Run: headless pygame with SDL's dummy video driver; simulated clock (each Clock.tick advances the game by its frame time, no real sleeping); random seed 0; keys injected as events and as key.get_pressed() state; mouse plan: one left click at the window centre at the start of phase 2, then a move to the lower-right quarter at the start of phase 3.
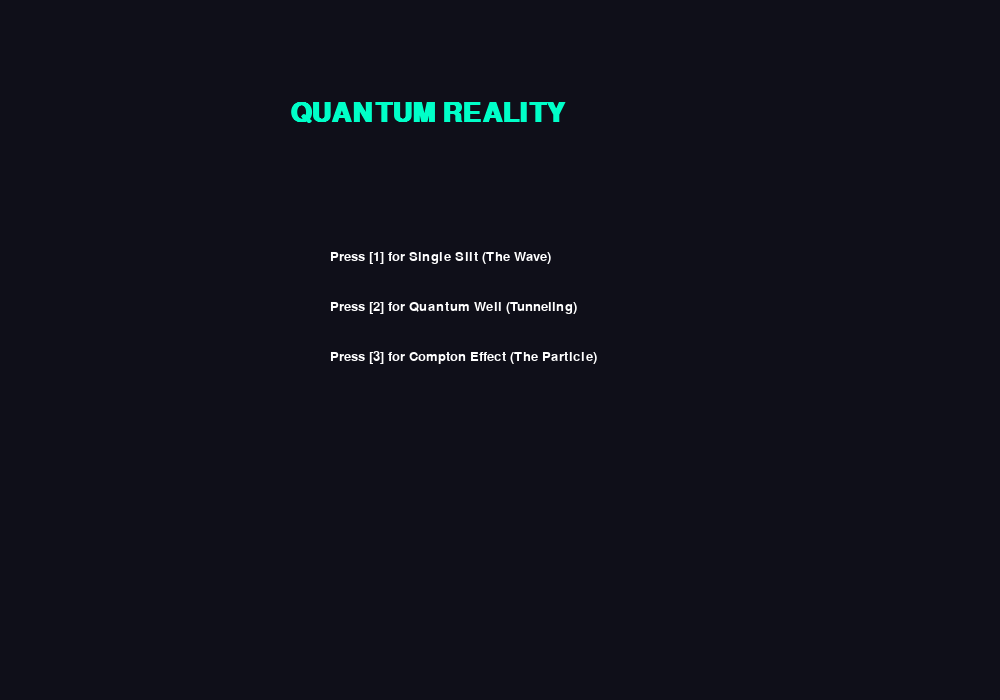
Frame 1 of 4 · flips 1–60 · no input
Frame 2 of 4 · flips 61–180 · clicked the window centre · tapped SPACE, RETURN · held RIGHT (→), D · screen unchanged from frame 1, image omitted
Frame 3 of 4 · flips 181–300 · moved the mouse to the lower-right quarter · held DOWN (↓), S · screen unchanged from frame 2, image omitted
Frame 4 of 4 · flips 301–420 · held LEFT (←), A, UP (↑), W · screen unchanged from frame 3, image omitted

The pygame program that drew these frames:

############################################################################################################################
#   Title      : Quantum Reality                                                                                           #
#   Team       : Quantum Dots                                                                                              #                       
#   Project by : Avinash, Krishnarajan, Viveneshwary                                                                       #
#   National Physix Hackathon 2026                                                                                         #
############################################################################################################################

import pygame
import math
import random

# --- INITIALIZATION ---
pygame.init()
WIDTH, HEIGHT = 1000, 700
screen = pygame.display.set_mode((WIDTH, HEIGHT))
pygame.display.set_caption("QUANTUM REALITY")
clock = pygame.time.Clock()

# --- FONTS ---
font_large = pygame.font.SysFont("Times New Roman", 40, bold=True)
font_small = pygame.font.SysFont("Times New Roman", 20)
font_msg = pygame.font.SysFont("Consolas", 18)

# --- VISIBLE SPECTRUM ---
def wavelength_to_rgb(wavelength):

    if not wavelength or wavelength == ".":
        return (255, 0, 0) 
        
    try:
        w = float(wavelength)
    except ValueError:
        return (255, 0, 0) 
    
    w = float(wavelength)
    if 380 <= w <= 440: R, G, B = -(w - 440) / (440 - 380), 0.0, 1.0
    elif 440 <= w <= 490: R, G, B = 0.0, (w - 440) / (490 - 440), 1.0
    elif 490 <= w <= 510: R, G, B = 0.0, 1.0, -(w - 510) / (510 - 490)
    elif 510 <= w <= 580: R, G, B = (w - 510) / (580 - 510), 1.0, 0.0
    elif 580 <= w <= 645: R, G, B = 1.0, -(w - 645) / (645 - 580), 0.0
    elif 645 <= w <= 750: R, G, B = 1.0, 0.0, 0.0
    else: R, G, B = 1.0, 1.0, 1.0
    factor = 1.0
    if 380 <= w < 420: factor = 0.3 + 0.7 * (w - 380) / (420 - 380)
    elif 700 < w <= 750: factor = 0.3 + 0.7 * (750 - w) / (750 - 700)
    return (int(R * factor * 255), int(G * factor * 255), int(B * factor * 255))

# --- GLOBAL PHYSICS CONSTANTS ---
state = "MENU" 
gap_size = 50.0   # For Slit
energy = 100.0    # For Tunneling
V0 = 250.0        # Barrier Height
ball_x = 350      # Particle position

def draw_text(text, font, color, x, y):
    img = font.render(text, True, color)
    screen.blit(img, (x, y))

# --- MAIN LOOP ---
running = True
while running:
    screen.fill((15, 15, 25)) 
    
    # GRAB INPUTS
    events = pygame.event.get()
    mx, my = pygame.mouse.get_pos()
    click = pygame.mouse.get_pressed()
    keys = pygame.key.get_pressed()

    for event in events:
        if event.type == pygame.QUIT:
            running = False
        
        # Scroll Wheel for Slit
        if event.type == pygame.MOUSEBUTTONDOWN and state == "DIFFRACTION":
            if event.button == 4: gap_size = min(150, gap_size + 2)
            if event.button == 5: gap_size = max(5, gap_size - 2)

    # --- STATE: MAIN MENU ---
    if state == "MENU":
        draw_text("QUANTUM REALITY", font_large, (0, 255, 200), 290, 100)
        draw_text("Press [1] for Single Slit (The Wave)", font_small, (255, 255, 255), 330, 250)
        draw_text("Press [2] for Quantum Well (Tunneling)", font_small, (255, 255, 255), 330, 300)
        draw_text("Press [3] for Compton Effect (The Particle)", font_small, (255, 255, 255), 330, 350)
        
        if keys[pygame.K_1]: state = "DIFFRACTION"
        if keys[pygame.K_2]: state = "TUNNEL"
        if keys[pygame.K_3]: state = "COMPTON"

    # ----------------------------------------------- STATE: SINGLE SLIT DIFFRACTION -------------------------------------------
    elif state == "DIFFRACTION":
        draw_text("Single Slit Diffraction", font_large, (255, 255, 255), 300, 40)

        # --- SETUP ---
        if 's_init' not in locals():
            s_init = True
            s_slit_width = "0.04"
            s_wavelength = "650"
            s_distance = "1000"
            s_angle_input = "0.5"
            s_active_box = None

        current_color = wavelength_to_rgb(s_wavelength)

        # --- PHYSICS CALCULATIONS ---
        try:
            a = float(s_slit_width) * 1e-3
            lam = float(s_wavelength) * 1e-9
            L = float(s_distance) * 1e-3
            theta_deg = float(s_angle_input)
            
            theta_rad = math.radians(theta_deg)
            y_mm = (L * math.tan(theta_rad)) * 1000
            
            beta_val = (math.pi * a * math.sin(theta_rad)) / lam
            if abs(beta_val) < 1e-9: current_intensity = 1.0
            else: current_intensity = (math.sin(beta_val) / beta_val)**2
        except: 
            y_mm, current_intensity = 0, 1.0

        # --- RENDERING THE SLIT ---
        slit_x = 100
        slit_center_y = HEIGHT // 2
        
        try: 
            vis_a = float(s_slit_width) * 500 
        except: 
            vis_a = 10
            
        vis_a = max(2, min(vis_a, 150)) 

        plate_length = 120 
        gap_half = vis_a // 2

        pygame.draw.rect(screen, (80, 80, 80), (
            slit_x - 10, 
            slit_center_y - gap_half - plate_length, 
            20, 
            plate_length
        ))

        pygame.draw.rect(screen, (80, 80, 80), (
            slit_x - 10, 
            slit_center_y + gap_half, 
            20, 
            plate_length
        ))
        
        draw_text("Slit", font_small, (200, 200, 200), slit_x - 15, slit_center_y - gap_half - plate_length - 25)

        # --- RENDERING PATTERN ---
        for screen_y in range(-200, 200):
            angle_at_pixel = math.atan(screen_y / 3500) 
            b = (math.pi * a * math.sin(angle_at_pixel)) / lam
            
            if abs(b) < 1e-9: intensity_at_pixel = 1.0
            else: intensity_at_pixel = (math.sin(b) / b)**2
            
            # --- 3x Amplification for SCREEN VIEW ---
            screen_boost = 3.0
            faded_rgb = (
                min(int(current_color[0] * intensity_at_pixel * screen_boost), 255),
                min(int(current_color[1] * intensity_at_pixel * screen_boost), 255),
                min(int(current_color[2] * intensity_at_pixel * screen_boost), 255)
            )
            
            # Screen View 
            pygame.draw.line(screen, faded_rgb, (WIDTH - 500, HEIGHT//2 + screen_y), (WIDTH - 430, HEIGHT//2 + screen_y), 1)
            
            # Intensity Graph 
            graph_x = WIDTH - 400 + (intensity_at_pixel * 250)
            pygame.draw.circle(screen, current_color, (int(graph_x), HEIGHT//2 + screen_y), 1)

        draw_text("Screen", font_small, (200, 200, 200), WIDTH - 490, HEIGHT//2 - 230)
        draw_text("Intensity Graph", font_small, (200, 200, 200), WIDTH - 350, HEIGHT//2 - 230)

        # --- UI & INTERACTION ---
        ui_y = 620
        draw_text(f"Target y: {y_mm:.2f} mm", font_small, (255, 255, 255), 650, ui_y - 40)
        draw_text(f"Intensity: {current_intensity*100:.2f}%", font_small, current_color, 650, ui_y - 15)

        boxes = [
            {"l": "Slit Width (mm)", "v": s_slit_width, "id": "a", "r": pygame.Rect(50, ui_y, 130, 35)},
            {"l": "Wavelength (nm)", "v": s_wavelength, "id": "w", "r": pygame.Rect(200, ui_y, 130, 35)},
            {"l": "Distance L (mm)", "v": s_distance, "id": "L", "r": pygame.Rect(350, ui_y, 130, 35)},
            {"l": "Input Angle (°)", "v": s_angle_input, "id": "theta", "r": pygame.Rect(500, ui_y, 130, 35)}
        ]

        for event in events:
            if event.type == pygame.MOUSEBUTTONDOWN:
                s_active_box = None
                for b in boxes:
                    if b["r"].collidepoint(event.pos): s_active_box = b["id"]
            if event.type == pygame.KEYDOWN and s_active_box:
                if event.key == pygame.K_BACKSPACE:
                    if s_active_box == "a": s_slit_width = s_slit_width[:-1]
                    elif s_active_box == "w": s_wavelength = s_wavelength[:-1]
                    elif s_active_box == "L": s_distance = s_distance[:-1]
                    elif s_active_box == "theta": s_angle_input = s_angle_input[:-1]
                elif event.unicode in "0123456789.":
                    if s_active_box == "a": s_slit_width += event.unicode
                    elif s_active_box == "w": s_wavelength += event.unicode
                    elif s_active_box == "L": s_distance += event.unicode
                    elif s_active_box == "theta": s_angle_input += event.unicode

        for b in boxes:
            pygame.draw.rect(screen, (40, 40, 50), b["r"], border_radius=5)
            draw_text(b["l"], font_small, (180, 180, 180), b["r"].x, b["r"].y - 25)
            draw_text(b["v"] + ("|" if s_active_box == b["id"] else ""), font_small, (255, 255, 255), b["r"].x + 5, b["r"].y + 8)

    # ------------------------------------------- STATE: TUNNELING ---------------------------------------------------
    elif state == "TUNNEL":
        draw_text(" Quantum Tunneling ", font_large, (0, 255, 255), 325, 40)
        draw_text(f"Press spacebar to observe", font_small, (255, 255, 255), 400, 100)

        # --- SETUP ---
        if 't_init' not in locals():
            t_init = True
            t_barrier_height = "25.0" 
            t_particle_energy = "12.0" 
            t_active_box = None
            t_tunnel_count = 0
            t_attempts = 0
            t_ball_x = 250
            t_is_frozen = False 

        # --- THE PHYSICS ---
        try:
            v_val = float(t_barrier_height) if t_barrier_height else 1.0
            e_val = float(t_particle_energy) if t_particle_energy else 0.5

            L = 50.0 
            
            if e_val >= v_val:
                # If energy is greater than or equal to barrier, probability is 100%
                prob = 1.0 
                gamma = 0
            else:
                gamma = math.sqrt(v_val - e_val) * 0.05 
                prob = math.exp(-2 * gamma * L) 
                
        except: prob = 0

        # --- RENDERING PHYSICS VIEW ---
        sim_y = 500
        well_x = 400
        barrier_end = well_x + L
        ball_y = sim_y - (e_val * 10) # Ball tied to Energy E

        # Potential Barrier
        pts = [(100, sim_y), (well_x, sim_y), (well_x, sim_y - v_val*10), 
               (barrier_end, sim_y - v_val*10), (barrier_end, sim_y), (WIDTH-100, sim_y)]
        pygame.draw.lines(screen, (255, 255, 255), False, pts, 3)

        # Norm Squared Wavefunction 
        points = []
        for x in range(100, WIDTH - 100):
            if x < well_x:
                h = (math.sin(x * 0.1)**2) * 60 
            elif x < barrier_end:
                h = 60 * math.exp(-2 * gamma * (x - well_x)) 
            else:
                transmission_const = 60 * math.exp(-2 * gamma * L)
                visual_boost = 5 if transmission_const > 0.1 else 0
                total_amp = transmission_const + visual_boost
                h = (math.sin(x * 0.1 )**2) * total_amp
                h = max(h, 3)
            points.append((x, ball_y - h))

        if len(points) > 2:
            pygame.draw.lines(screen, (0, 255, 255), False, points, 2)
            surf = pygame.Surface((WIDTH, HEIGHT), pygame.SRCALPHA)
            poly = [(100, ball_y)] + points + [(WIDTH-100, ball_y)]
            pygame.draw.polygon(surf, (0, 255, 255, 40), poly)
            screen.blit(surf, (0,0))

        # The Particle (The Ball)
        pygame.draw.circle(screen, (255, 255, 0), (int(t_ball_x), int(ball_y - 5)), 12)

        # --- BUTTONS & UI ---
        
        reset_btn_rect = pygame.Rect(WIDTH - 305, 215, 130, 40)
        continue_btn_rect = pygame.Rect(WIDTH - 160, 215, 130, 40)
        if t_is_frozen:
            pygame.draw.rect(screen, (200, 50, 50), reset_btn_rect, border_radius=5)
            draw_text("RESET SIM", font_small, (255, 255, 255), reset_btn_rect.x + 15, 225)

            pygame.draw.rect(screen, (50, 200, 50), continue_btn_rect, border_radius=5)
            draw_text("CONTINUE", font_small, (255, 255, 255), continue_btn_rect.x + 15, 225)

        # Observe & Inputs
        ui_y = 620
        observe_btn = pygame.Rect(450, ui_y, 140, 35)
        
        # Disable Observe button visually if frozen
        obs_color = (0, 150, 150) if not t_is_frozen else (60, 60, 60)
        pygame.draw.rect(screen, obs_color, observe_btn, border_radius=5)
        draw_text("OBSERVE", font_small, (255, 255, 255), 480, ui_y + 8)

        boxes = [
            {"l": "V0 (Barrier) MeV", "v": t_barrier_height, "id": "v0", "r": pygame.Rect(100, ui_y, 130, 35)},
            {"l": "E (Particle) MeV", "v": t_particle_energy, "id": "e", "r": pygame.Rect(260, ui_y, 130, 35)}
        ]

       # --- INTERACTION LOGIC ---
        
        # MONITOR FOR CHANGES 
        if 'last_v' not in locals(): last_v, last_e = t_barrier_height, t_particle_energy
        
        if t_barrier_height != last_v or t_particle_energy != last_e:
            t_ball_x = 250
            t_is_frozen = False
            last_v, last_e = t_barrier_height, t_particle_energy # Update the tracker

        for event in events:
            if event.type == pygame.MOUSEBUTTONDOWN:
                # Observe via Mouse
                if observe_btn.collidepoint(event.pos) and not t_is_frozen:
                    t_attempts += 1
                    if random.random() < prob:
                        t_ball_x = random.uniform(barrier_end + 30, WIDTH - 150)
                        t_tunnel_count += 1
                        t_is_frozen = True
                    else:
                        t_ball_x = random.uniform(150, well_x - 30)
                
                # Manual Continue/Reset
                if t_is_frozen:
                    if continue_btn_rect.collidepoint(event.pos):
                        t_ball_x = 250
                        t_is_frozen = False
                    if reset_btn_rect.collidepoint(event.pos):
                        t_ball_x = 250
                        t_attempts = 0
                        t_tunnel_count = 0
                        t_is_frozen = False

                # Box selection
                t_active_box = None
                for b in boxes:
                    if b["r"].collidepoint(event.pos): t_active_box = b["id"]

            if event.type == pygame.KEYDOWN:
                # Observe via Spacebar
                if event.key == pygame.K_SPACE and not t_is_frozen:
                    t_attempts += 1
                    if random.random() < prob:
                        t_ball_x = random.uniform(barrier_end + 30, WIDTH - 150)
                        t_tunnel_count += 1
                        t_is_frozen = True
                    else:
                        t_ball_x = random.uniform(150, well_x - 30)

                # Text Input
                elif t_active_box:
                    if event.key == pygame.K_BACKSPACE:
                        if t_active_box == "v0": t_barrier_height = t_barrier_height[:-1]
                        else: t_particle_energy = t_particle_energy[:-1]
                    elif event.unicode in "0123456789.":
                        if t_active_box == "v0": t_barrier_height += event.unicode
                        else: t_particle_energy += event.unicode

        # Render UI Elements
        for b in boxes:
            pygame.draw.rect(screen, (30, 30, 40), b["r"])
            draw_text(b["l"], font_small, (200, 200, 200), b["r"].x, b["r"].y - 25)
            draw_text(b["v"] + ("|" if t_active_box == b["id"] else ""), font_small, (255,255,255), b["r"].x+5, b["r"].y+8)

        # --- STATS ---
        stats_x = WIDTH - 280
        draw_text(f"Observations: {t_attempts}", font_small, (255, 255, 255), stats_x, 560)
        draw_text(f"Tunnel Events: {t_tunnel_count}", font_small, (255, 255, 0), stats_x, 590)
        draw_text(f"Tunnel Prob: {prob*100:.2f}%", font_small, (0, 255, 200), stats_x, 620)

        if t_is_frozen:
            draw_text("TUNNELING DETECTED ", font_large, (255, 50, 50), 100, 130)
        

    # -------------------------------------------------- STATE: COMPTON ---------------------------------------------------------
    elif state == "COMPTON":
        draw_text("Compton Effect", font_large, (255, 200, 0), 375, 50)
        draw_text("Δλ = λ_c(1 - cosθ) ", font_msg, (200, 200, 200), 425, 100)

        # --- SETUP AND INITIALIZATION ---
        sim_y = 450 
        if 'c_stage' not in locals(): 
            c_stage = "IDLE"
            c_angle_str = "50"
            c_lambda_str = "500" # Initial wavelength in nm 
            c_input_active = None 
            c_photon_pos = [0.0, 0.0]
            c_electron_pos = [0.0, 0.0]
            c_color = (0, 255, 0)
            c_collision_frame = 0
            c_photon_trail = [] 
            c_electron_trail = []
            c_res_delta = 0.0
            c_res_phi = 0.0

        # --- REAL-TIME COLOR MAPPING ---
        if c_stage in ["IDLE", "APPROACHING"]:
            try:
                c_color = wavelength_to_rgb(c_lambda_str)
            except:
                c_color = (200, 200, 200)

        # --- UI: INPUT BOXES ---
        angle_rect = pygame.Rect(50, 150, 120, 40)
        pygame.draw.rect(screen, (80, 80, 100) if c_input_active == "angle" else (40, 40, 50), angle_rect)
        pygame.draw.rect(screen, (0, 255, 200), angle_rect, 2)
        draw_text(c_angle_str + ("|" if c_input_active == "angle" else ""), font_msg, (255, 255, 255), 60, 160)
        draw_text("Angle θ (0-180):", font_small, (255, 255, 255), 50, 120)

        lam_rect = pygame.Rect(200, 150, 120, 40)
        pygame.draw.rect(screen, (80, 80, 100) if c_input_active == "lam" else (40, 40, 50), lam_rect)
        pygame.draw.rect(screen, (0, 255, 200), lam_rect, 2)
        draw_text(c_lambda_str + ("|" if c_input_active == "lam" else ""), font_msg, (255, 255, 255), 210, 160)
        draw_text("Initial λ (nm):", font_small, (255, 255, 255), 200, 120)

        for event in events:
            if event.type == pygame.MOUSEBUTTONDOWN:
                if angle_rect.collidepoint(event.pos): c_input_active = "angle"
                elif lam_rect.collidepoint(event.pos): c_input_active = "lam"
                else: c_input_active = None
            if event.type == pygame.KEYDOWN and c_input_active:
                if event.key == pygame.K_BACKSPACE:
                    if c_input_active == "angle": c_angle_str = c_angle_str[:-1]
                    else: c_lambda_str = c_lambda_str[:-1]
                elif event.unicode in "0123456789.":
                    if c_input_active == "angle": c_angle_str += event.unicode
                    else: c_lambda_str += event.unicode

        run_btn = pygame.Rect(50, 210, 120, 45)
        pygame.draw.rect(screen, (0, 150, 100), run_btn, border_radius=8)
        draw_text("COLLIDE", font_small, (255, 255, 255), 75, 222)

        if click[0] and run_btn.collidepoint(mx, my):
            try:
                theta_deg = float(c_angle_str)
                lam_in_nm = float(c_lambda_str)
                theta_rad = math.radians(theta_deg)
                
                # --- PHYSICS ---
                h_mc = 0.00243 
                c_res_delta = h_mc * (1 - math.cos(theta_rad))
                
                # --- VISUAL BOOST ---
                visual_shift = (theta_deg / 180) * 40  # Shifts up to 40nm redder
                lam_visual = lam_in_nm + visual_shift
                c_final_color = wavelength_to_rgb(str(lam_visual))

                hue_shift = c_res_delta * 25000 
                lam_visual = lam_in_nm + hue_shift
                c_final_color = wavelength_to_rgb(str(lam_visual))
                # --- RECOIL MATH ---
                alpha = h_mc / lam_in_nm
                phi_rad = math.atan(math.sin(theta_rad) / ((1 + alpha) * (1 - math.cos(theta_rad))))
                c_res_phi = math.degrees(phi_rad)

                # --- RESET VECTORS ---
                c_stage = "APPROACHING"
                c_collision_frame = 0
                c_photon_pos = [-50.0, sim_y - 80]
                c_electron_pos = [float(WIDTH//2), sim_y - 80]
                c_photon_trail = [] 
                c_electron_trail = []
                c_recoil_vec = [math.cos(phi_rad) * 5, math.sin(phi_rad) * 5]
                c_scatter_vec = [math.cos(-theta_rad) * 9, math.sin(-theta_rad) * 9]
            except: pass

        # Atom Visuals
        center = (WIDTH//2, sim_y)
        pygame.draw.circle(screen, (220, 50, 50), center, 20) 
        pygame.draw.circle(screen, (100, 100, 100), center, 80, 1) 
        
        # --- PHYSICS ---
        if c_stage == "APPROACHING":
            c_photon_pos[0] += 14 
            if c_photon_pos[0] >= WIDTH//2: 
                c_stage = "SCATTERING"
                c_color = c_final_color 

        elif c_stage == "SCATTERING":
            if c_collision_frame % 3 == 0:
                c_photon_trail.append((int(c_photon_pos[0]), int(c_photon_pos[1])))
                c_electron_trail.append((int(c_electron_pos[0]), int(c_electron_pos[1])))

            c_photon_pos[0] += c_scatter_vec[0]
            c_photon_pos[1] += c_scatter_vec[1]
            c_electron_pos[0] += c_recoil_vec[0]
            c_electron_pos[1] += c_recoil_vec[1]
            
            c_collision_frame += 1
            if c_collision_frame > 40:
                c_stage = "DONE"

        # --- RENDER ---
        for p in c_photon_trail: pygame.draw.circle(screen, c_color, p, 2)
        for e in c_electron_trail: pygame.draw.circle(screen, (255, 255, 255), e, 2)

        pygame.draw.circle(screen, (255, 255, 0), (int(c_electron_pos[0]), int(c_electron_pos[1])), 10)
        px, py = int(c_photon_pos[0]), int(c_photon_pos[1])
        pygame.draw.circle(screen, c_color, (px, py), 12)
        
        # Wave Tail
        freq = 0.05
        for i in range(1, 7):
            off = i * 10
            wy = py + math.sin((px - off) * freq + pygame.time.get_ticks() * 0.015) * 12
            pygame.draw.circle(screen, c_color, (px - off, int(wy)), 3)

        if c_stage == "DONE":
            draw_text("SCATTERING FROZEN", font_msg, (0, 255, 0), WIDTH//2 - 80, sim_y + 110)
            draw_text(f"Shift Δλ: {c_res_delta:.6f} nm", font_small, (255, 255, 255), 50, 300)
            draw_text(f"Recoil φ: {c_res_phi:.2f}°", font_small, (255, 255, 0), 50, 330)

    # Back to menu logic
    if keys[pygame.K_m]: state = "MENU"
    if state != "MENU":
        draw_text("Press [M] for Menu", font_small, (100, 100, 100), 20, 20)

    pygame.display.flip()
    clock.tick(60)

pygame.quit()
